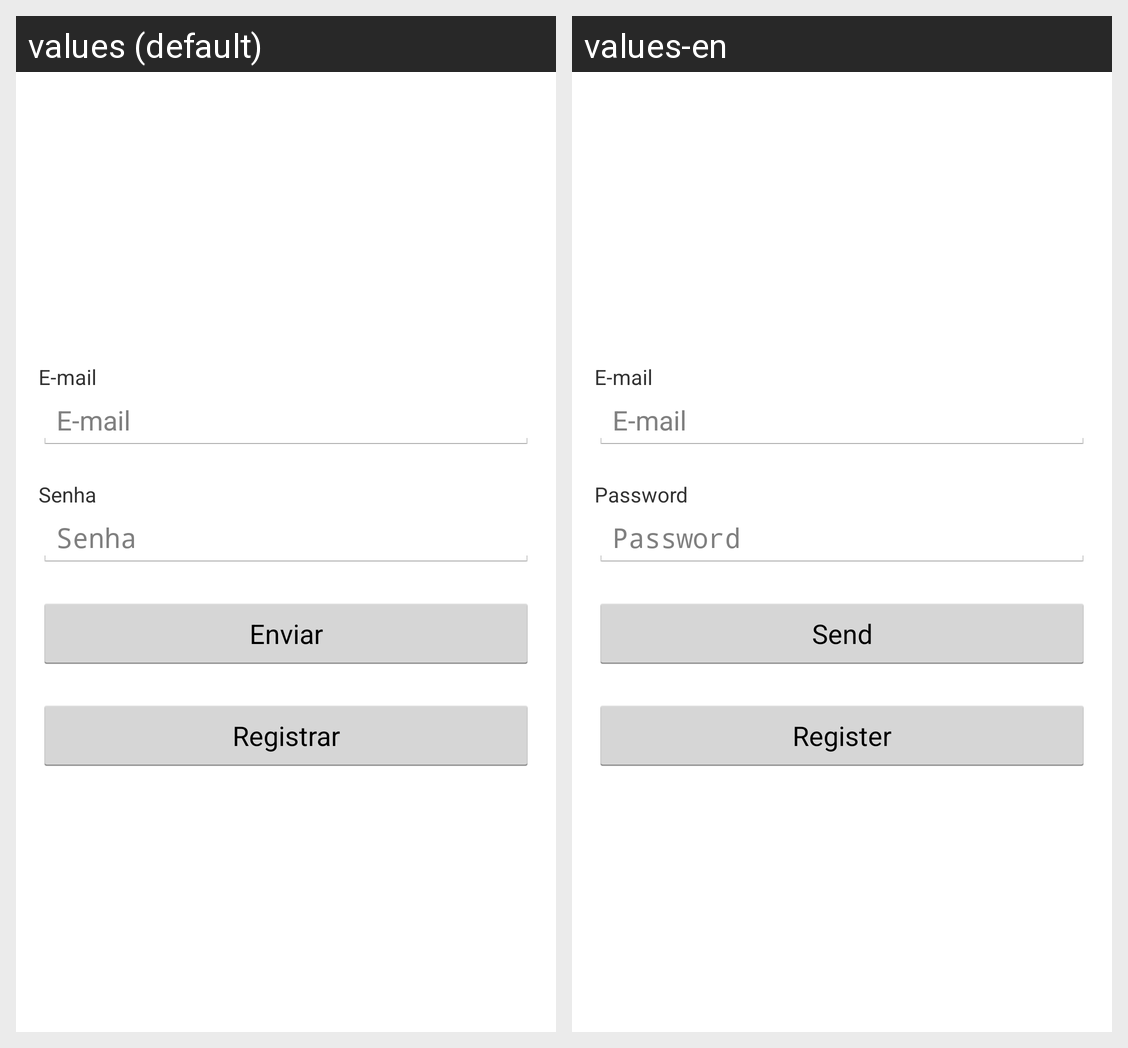

Locale-by-locale string values for the Android screen shown in this grid:
Android screen res/layout/activity_login.xml rendered under 2 locales, left to right: values (default), values-en. Device: Nexus 5 (rendered at 1080×1920; each locale shown at half size, 540×960, under a caption strip naming it); theme AppTheme.
Strings drawn on this screen, with the default value and each locale's value (text and hints the layout hard-codes, and strings that could not be matched under every locale, appear in the picture but are not listed):

mail
  values: E-mail
  values-en: E-mail

password
  values: Senha
  values-en: Password

send
  values: Enviar
  values-en: Send

register
  values: Registrar
  values-en: Register
